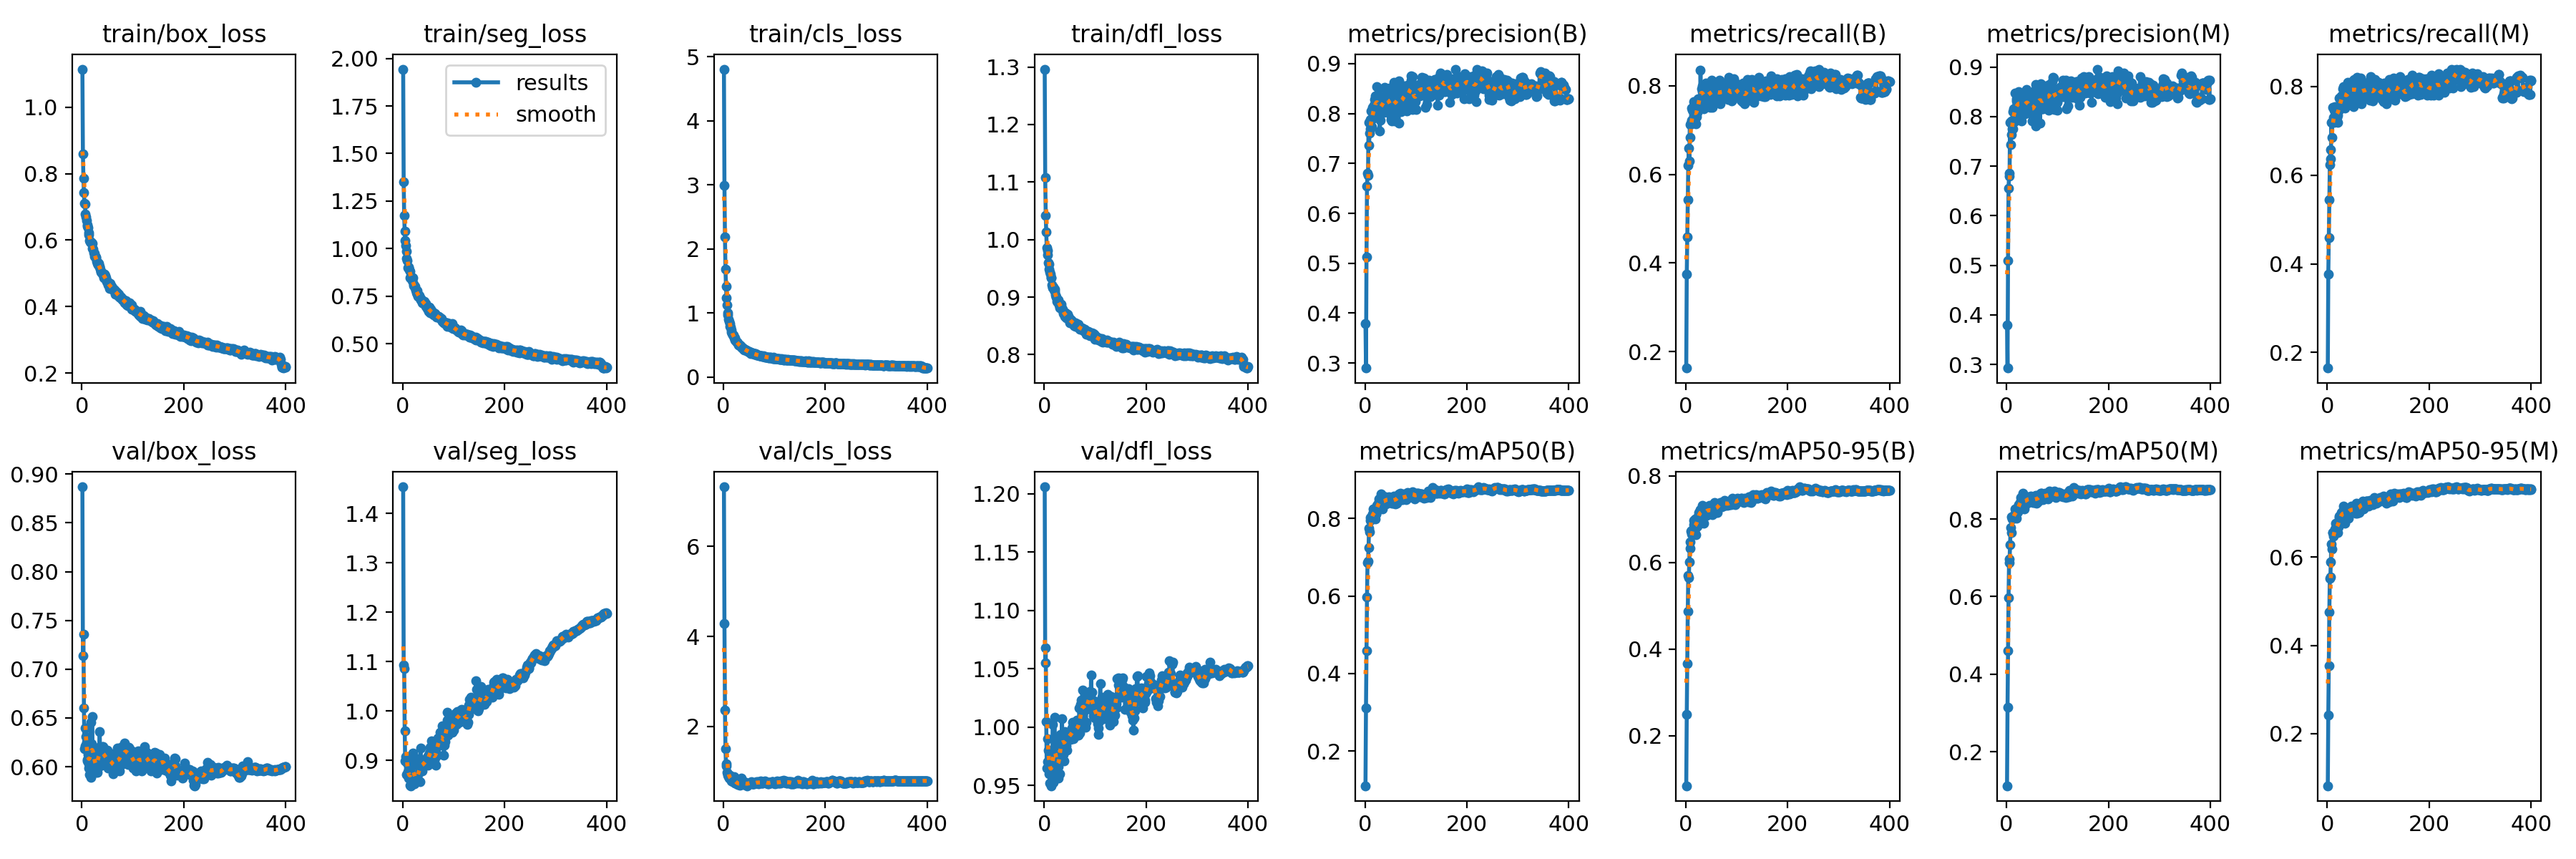

The data file committed next to this chart (first rows):
epoch, train/box_loss, train/seg_loss, train/cls_loss, train/dfl_loss, metrics/precision(B), metrics/recall(B), metrics/mAP50(B), metrics/mAP50-95(B), metrics/precision(M), metrics/recall(M), metrics/mAP50(M), metrics/mAP50-95(M), val/box_loss, val/seg_loss, val/cls_loss, val/dfl_loss, lr/pg0, lr/pg1, lr/pg2
1, 1.114, 1.944, 4.808, 1.296, 0.3787, 0.1628, 0.1104, 0.08441, 0.3799, 0.1648, 0.1124, 0.08188, 0.887, 1.454, 7.322, 1.206, 0.06708, 0.0003326, 0.0003326
2, 0.8601, 1.351, 2.999, 1.107, 0.2899, 0.3746, 0.3114, 0.2485, 0.2928, 0.3764, 0.314, 0.2421, 0.7141, 1.094, 4.286, 1.055, 0.03407, 0.0006643, 0.0006643
3, 0.7852, 1.173, 2.186, 1.042, 0.5119, 0.4594, 0.459, 0.3662, 0.5101, 0.459, 0.4614, 0.3542, 0.7355, 1.086, 2.366, 1.068, 0.001071, 0.0009943, 0.0009943
4, 0.743, 1.091, 1.689, 1.014, 0.655, 0.543, 0.5975, 0.4865, 0.6562, 0.5441, 0.5971, 0.476, 0.6603, 0.9599, 1.502, 1.005, 0.0009926, 0.0009926, 0.0009926
5, 0.711, 1.043, 1.419, 0.9855, 0.6807, 0.6209, 0.6858, 0.5699, 0.6803, 0.6234, 0.6881, 0.5523, 0.6183, 0.8998, 1.172, 0.9649, 0.0009926, 0.0009926, 0.0009926
6, 0.7089, 1.018, 1.244, 0.9815, 0.6759, 0.6593, 0.6894, 0.5648, 0.6856, 0.6583, 0.6967, 0.5552, 0.64, 0.9078, 1.119, 0.99, 0.0009901, 0.0009901, 0.0009901
7, 0.6779, 0.9875, 1.122, 0.9731, 0.7821, 0.6307, 0.7252, 0.6007, 0.789, 0.6363, 0.733, 0.5887, 0.6211, 0.871, 0.9877, 0.9706, 0.0009876, 0.0009876, 0.0009876
8, 0.6699, 0.9491, 1.009, 0.9595, 0.7365, 0.7131, 0.7739, 0.6476, 0.7431, 0.7194, 0.7781, 0.629, 0.6308, 0.8976, 0.9222, 0.9803, 0.0009851, 0.0009851, 0.0009851
9, 0.6582, 0.9365, 0.9705, 0.9575, 0.7614, 0.6841, 0.7652, 0.6324, 0.7635, 0.6848, 0.7654, 0.6185, 0.6251, 0.8953, 0.9441, 0.9793, 0.0009827, 0.0009827, 0.0009827
10, 0.646, 0.9004, 0.9094, 0.9491, 0.7879, 0.7166, 0.8027, 0.6715, 0.7917, 0.7208, 0.8057, 0.6554, 0.607, 0.878, 0.879, 0.9601, 0.0009802, 0.0009802, 0.0009802
11, 0.641, 0.9022, 0.8764, 0.9438, 0.7697, 0.7496, 0.7954, 0.673, 0.7751, 0.7535, 0.8008, 0.6556, 0.6058, 0.8639, 0.8505, 0.9522, 0.0009777, 0.0009777, 0.0009777
12, 0.6377, 0.8975, 0.8341, 0.9401, 0.8051, 0.7219, 0.7988, 0.6658, 0.8098, 0.7309, 0.8038, 0.648, 0.6122, 0.875, 0.9193, 0.9686, 0.0009752, 0.0009752, 0.0009752
13, 0.623, 0.8863, 0.7912, 0.934, 0.7732, 0.7452, 0.8, 0.6744, 0.775, 0.7471, 0.8024, 0.655, 0.6031, 0.8671, 0.855, 0.9645, 0.0009728, 0.0009728, 0.0009728
14, 0.616, 0.8806, 0.782, 0.9338, 0.8118, 0.7151, 0.8054, 0.6761, 0.8154, 0.7185, 0.8072, 0.6557, 0.5988, 0.8501, 0.8612, 0.9499, 0.0009703, 0.0009703, 0.0009703
15, 0.5993, 0.8478, 0.7316, 0.9215, 0.7891, 0.7553, 0.8119, 0.6869, 0.7897, 0.7547, 0.8111, 0.6644, 0.5921, 0.8683, 0.7981, 0.9583, 0.0009678, 0.0009678, 0.0009678
16, 0.5944, 0.8536, 0.6994, 0.9166, 0.7952, 0.765, 0.8238, 0.697, 0.8473, 0.7277, 0.8255, 0.6771, 0.5976, 0.8489, 0.8198, 0.9581, 0.0009654, 0.0009654, 0.0009654
17, 0.595, 0.8435, 0.6843, 0.9179, 0.7934, 0.7342, 0.8032, 0.6723, 0.7939, 0.7353, 0.8039, 0.6568, 0.6455, 0.8949, 0.8632, 1.002, 0.0009629, 0.0009629, 0.0009629
18, 0.5929, 0.8425, 0.6639, 0.9176, 0.8172, 0.7494, 0.8244, 0.7006, 0.8188, 0.7508, 0.825, 0.6739, 0.5894, 0.8589, 0.7727, 0.9527, 0.0009604, 0.0009604, 0.0009604
19, 0.5916, 0.8296, 0.6552, 0.9131, 0.8284, 0.7285, 0.8227, 0.6889, 0.831, 0.7309, 0.8248, 0.6699, 0.6234, 0.8924, 0.7949, 0.9746, 0.0009579, 0.0009579, 0.0009579
20, 0.5898, 0.8461, 0.6507, 0.9139, 0.8351, 0.7148, 0.7991, 0.6646, 0.8353, 0.719, 0.8026, 0.6551, 0.6517, 0.9151, 0.8458, 1.009, 0.0009555, 0.0009555, 0.0009555
21, 0.5752, 0.8033, 0.6111, 0.9097, 0.8051, 0.7298, 0.8113, 0.6816, 0.8063, 0.7351, 0.817, 0.6693, 0.6202, 0.9076, 0.8916, 0.9906, 0.000953, 0.000953, 0.000953
22, 0.5737, 0.8133, 0.6152, 0.9036, 0.8095, 0.7424, 0.8118, 0.6841, 0.8136, 0.7452, 0.8182, 0.669, 0.6138, 0.8592, 0.8195, 0.9842, 0.0009505, 0.0009505, 0.0009505
23, 0.5622, 0.8019, 0.5829, 0.9, 0.8543, 0.7401, 0.8329, 0.7031, 0.8501, 0.7481, 0.838, 0.6936, 0.606, 0.8529, 0.7443, 0.969, 0.000948, 0.000948, 0.000948
24, 0.561, 0.8002, 0.5729, 0.9006, 0.812, 0.7713, 0.8321, 0.7059, 0.8118, 0.7742, 0.8344, 0.6901, 0.6051, 0.8557, 0.7456, 0.9655, 0.0009455, 0.0009455, 0.0009455
25, 0.5511, 0.781, 0.5528, 0.8928, 0.8329, 0.749, 0.8336, 0.7086, 0.8369, 0.7516, 0.8374, 0.6855, 0.6163, 0.8662, 0.7964, 0.9677, 0.0009431, 0.0009431, 0.0009431
26, 0.5496, 0.7809, 0.5492, 0.8909, 0.8338, 0.7667, 0.8397, 0.7149, 0.8359, 0.7683, 0.8427, 0.6927, 0.5983, 0.8639, 0.7429, 0.9674, 0.0009406, 0.0009406, 0.0009406
27, 0.5466, 0.7667, 0.5508, 0.8954, 0.8024, 0.7713, 0.8323, 0.7092, 0.8048, 0.7789, 0.8366, 0.6912, 0.5938, 0.857, 0.7312, 0.9664, 0.0009381, 0.0009381, 0.0009381
28, 0.5482, 0.777, 0.5345, 0.8929, 0.8496, 0.7527, 0.8496, 0.7198, 0.8435, 0.7652, 0.8551, 0.7008, 0.5948, 0.8629, 0.7142, 0.9564, 0.0009357, 0.0009357, 0.0009357
29, 0.5363, 0.759, 0.5101, 0.8869, 0.7646, 0.8353, 0.8485, 0.7213, 0.8423, 0.7679, 0.8537, 0.7013, 0.5985, 0.8613, 0.7461, 0.9707, 0.0009332, 0.0009332, 0.0009332
30, 0.5309, 0.7484, 0.5017, 0.8866, 0.7871, 0.764, 0.8377, 0.706, 0.7909, 0.7704, 0.8393, 0.6887, 0.5942, 0.8721, 0.7469, 0.9601, 0.0009307, 0.0009307, 0.0009307
31, 0.5316, 0.7555, 0.5008, 0.882, 0.8188, 0.7939, 0.8518, 0.7197, 0.8205, 0.7954, 0.8527, 0.7047, 0.6028, 0.8588, 0.7126, 0.976, 0.0009282, 0.0009282, 0.0009282
32, 0.5262, 0.7481, 0.4883, 0.885, 0.8303, 0.8003, 0.8634, 0.7312, 0.8405, 0.8006, 0.8659, 0.7161, 0.6161, 0.8868, 0.6887, 0.9935, 0.0009258, 0.0009258, 0.0009258
33, 0.5308, 0.7542, 0.5053, 0.8872, 0.832, 0.7865, 0.8451, 0.7154, 0.8333, 0.7889, 0.8462, 0.6932, 0.6198, 0.9038, 0.7359, 0.991, 0.0009233, 0.0009233, 0.0009233
34, 0.521, 0.738, 0.4938, 0.8837, 0.8028, 0.7909, 0.8455, 0.7159, 0.8062, 0.7956, 0.8497, 0.7056, 0.609, 0.8568, 0.7444, 0.9931, 0.0009208, 0.0009208, 0.0009208
35, 0.5198, 0.7375, 0.4697, 0.8794, 0.8331, 0.7482, 0.8235, 0.6902, 0.8322, 0.7514, 0.8264, 0.6774, 0.6357, 0.9256, 0.8542, 1.007, 0.0009183, 0.0009183, 0.0009183
36, 0.5116, 0.7305, 0.4722, 0.8783, 0.8165, 0.7872, 0.8509, 0.7232, 0.8202, 0.7916, 0.8538, 0.7079, 0.6011, 0.886, 0.733, 0.9777, 0.0009158, 0.0009158, 0.0009158
37, 0.5066, 0.7301, 0.4557, 0.8719, 0.8022, 0.7775, 0.8356, 0.7067, 0.8054, 0.7802, 0.8377, 0.6912, 0.611, 0.8873, 0.7393, 0.9767, 0.0009134, 0.0009134, 0.0009134
38, 0.5032, 0.7257, 0.4585, 0.8744, 0.8251, 0.7618, 0.841, 0.7089, 0.8277, 0.764, 0.8424, 0.7, 0.6144, 0.8939, 0.7391, 0.9915, 0.0009109, 0.0009109, 0.0009109
39, 0.5025, 0.7157, 0.4511, 0.8734, 0.8527, 0.7695, 0.8552, 0.7267, 0.8548, 0.7744, 0.8574, 0.704, 0.6031, 0.8784, 0.7177, 0.9712, 0.0009084, 0.0009084, 0.0009084
40, 0.4993, 0.714, 0.4375, 0.8669, 0.8234, 0.8065, 0.8555, 0.7278, 0.8271, 0.8103, 0.8582, 0.708, 0.6202, 0.8937, 0.7303, 0.9931, 0.0009059, 0.0009059, 0.0009059
41, 0.4964, 0.7104, 0.4296, 0.8702, 0.8274, 0.7578, 0.8382, 0.7083, 0.8329, 0.7619, 0.8409, 0.6875, 0.6181, 0.8913, 0.7725, 0.996, 0.0009035, 0.0009035, 0.0009035
42, 0.4996, 0.7228, 0.4322, 0.8724, 0.8318, 0.7703, 0.847, 0.7212, 0.8259, 0.7863, 0.8506, 0.7066, 0.6208, 0.8972, 0.7493, 0.9897, 0.000901, 0.000901, 0.000901
43, 0.4874, 0.7138, 0.4243, 0.8637, 0.8267, 0.7898, 0.8519, 0.7245, 0.8298, 0.7941, 0.856, 0.7096, 0.6118, 0.8969, 0.7108, 0.9841, 0.0008985, 0.0008985, 0.0008985
44, 0.4972, 0.7129, 0.4295, 0.8661, 0.8435, 0.7678, 0.8498, 0.7185, 0.82, 0.7983, 0.8524, 0.7064, 0.6092, 0.8957, 0.74, 0.9935, 0.0008961, 0.0008961, 0.0008961
45, 0.4859, 0.6943, 0.4275, 0.8654, 0.8161, 0.7865, 0.8464, 0.7166, 0.8185, 0.791, 0.8492, 0.7032, 0.6104, 0.9028, 0.7446, 0.9806, 0.0008936, 0.0008936, 0.0008936
46, 0.4924, 0.7106, 0.415, 0.87, 0.807, 0.7934, 0.8473, 0.7175, 0.8128, 0.7984, 0.8513, 0.7064, 0.6064, 0.9001, 0.7223, 0.9917, 0.0008911, 0.0008911, 0.0008911
47, 0.4859, 0.6974, 0.4092, 0.8665, 0.8369, 0.7961, 0.8558, 0.7318, 0.8388, 0.798, 0.8589, 0.7156, 0.6114, 0.8945, 0.6848, 0.9953, 0.0008886, 0.0008886, 0.0008886
48, 0.4753, 0.6859, 0.3962, 0.8614, 0.8506, 0.752, 0.8456, 0.7195, 0.8157, 0.7863, 0.8495, 0.7054, 0.6035, 0.9015, 0.7417, 0.9917, 0.0008862, 0.0008862, 0.0008862
49, 0.4767, 0.6919, 0.4009, 0.8634, 0.8225, 0.7796, 0.8479, 0.7206, 0.8204, 0.7835, 0.8493, 0.7038, 0.6145, 0.9091, 0.7485, 0.9939, 0.0008837, 0.0008837, 0.0008837
50, 0.4767, 0.6848, 0.4005, 0.8558, 0.7984, 0.7963, 0.844, 0.7159, 0.8037, 0.8014, 0.8528, 0.7071, 0.6166, 0.8906, 0.7503, 0.9902, 0.0008812, 0.0008812, 0.0008812
51, 0.4674, 0.6694, 0.3893, 0.86, 0.7881, 0.8122, 0.8512, 0.727, 0.7909, 0.8141, 0.8558, 0.7157, 0.5988, 0.8979, 0.7332, 0.9896, 0.0008787, 0.0008787, 0.0008787
52, 0.4659, 0.6761, 0.3924, 0.8615, 0.8359, 0.751, 0.8396, 0.7095, 0.837, 0.7547, 0.8431, 0.7031, 0.6058, 0.9145, 0.7499, 0.9958, 0.0008762, 0.0008762, 0.0008762
53, 0.4709, 0.6911, 0.3864, 0.8568, 0.7851, 0.8098, 0.8451, 0.721, 0.7946, 0.8161, 0.8509, 0.7083, 0.6039, 0.9046, 0.7488, 0.992, 0.0008738, 0.0008738, 0.0008738
54, 0.4552, 0.6628, 0.3729, 0.8562, 0.8455, 0.7762, 0.846, 0.7188, 0.8519, 0.7809, 0.8494, 0.7053, 0.6085, 0.9274, 0.7557, 0.9995, 0.0008713, 0.0008713, 0.0008713
55, 0.4696, 0.6797, 0.38, 0.8586, 0.7901, 0.7976, 0.8388, 0.7183, 0.7948, 0.8013, 0.8418, 0.699, 0.607, 0.9246, 0.7727, 0.9927, 0.0008688, 0.0008688, 0.0008688
56, 0.459, 0.6616, 0.3739, 0.8538, 0.8276, 0.7956, 0.8478, 0.7275, 0.8358, 0.799, 0.8537, 0.7102, 0.6115, 0.9396, 0.7264, 1.004, 0.0008663, 0.0008663, 0.0008663
57, 0.4591, 0.6654, 0.3776, 0.8557, 0.8623, 0.7684, 0.8583, 0.7378, 0.8651, 0.7709, 0.8618, 0.7218, 0.5996, 0.914, 0.7205, 0.9903, 0.0008639, 0.0008639, 0.0008639
58, 0.4607, 0.66, 0.3692, 0.8542, 0.7855, 0.803, 0.8509, 0.7237, 0.7806, 0.8213, 0.8542, 0.7111, 0.6012, 0.9144, 0.7233, 0.9924, 0.0008614, 0.0008614, 0.0008614
59, 0.4561, 0.664, 0.3649, 0.8504, 0.8296, 0.7653, 0.8364, 0.7158, 0.835, 0.7694, 0.8401, 0.6991, 0.6134, 0.9158, 0.7335, 1.002, 0.0008589, 0.0008589, 0.0008589
60, 0.4557, 0.6628, 0.3648, 0.8539, 0.8228, 0.7938, 0.8519, 0.7289, 0.829, 0.7993, 0.8564, 0.7132, 0.607, 0.9135, 0.7311, 0.9963, 0.0008565, 0.0008565, 0.0008565
... 340 more rows
